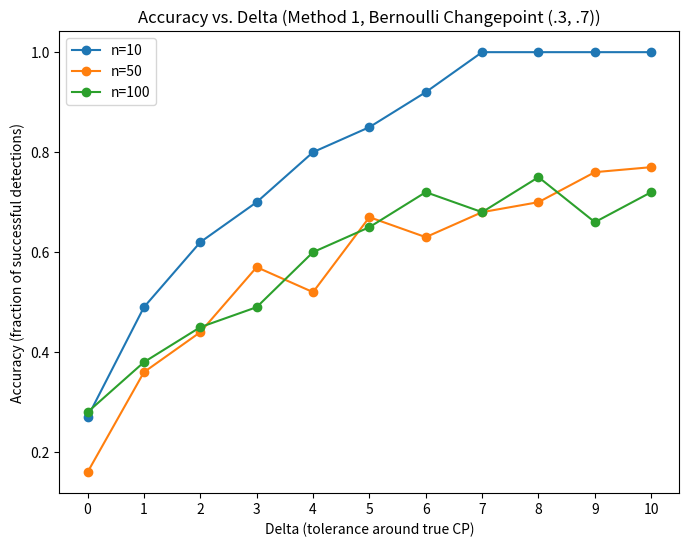

The script that saved this image:
import numpy as np
import matplotlib.pyplot as plt

def generate_bernoulli_data(n, p, q):
    """
    Generates a random 1D Bernoulli data sequence of length n,
    with one changepoint at a random location t_true.
    
    Before t_true => Bernoulli(p)
    After (and including) t_true => Bernoulli(q)

    Returns:
      data: 1D numpy array of 0/1
      t_true: the actual changepoint index in [1..n-1]
    """
    # Randomly choose a changepoint between 1 and n-1
    t_true = np.random.randint(1, n)  # so the CP can be anywhere from 1..n-1
    data = np.zeros(n, dtype=int)

    # Segment 1: from index 0 to t_true-1 => Bernoulli(p)
    data[:t_true] = np.random.rand(t_true) < p
    # Segment 2: from index t_true to n-1 => Bernoulli(q)
    data[t_true:] = np.random.rand(n - t_true) < q

    return data, t_true

def negative_log_likelihood_bernoulli(segment):
    """
    Computes the negative log-likelihood for a Bernoulli segment.
    The MLE of p is the average of the segment,
    and cost = - sum_{each sample} [ y_i log p_hat + (1 - y_i) log(1 - p_hat) ].

    segment: 1D array of 0/1
    Returns a float (NLL)
    """
    # Avoid length-0 segment
    length = len(segment)
    if length == 0:
        return 0.0  # or could treat as no cost
    
    # MLE for Bernoulli: p_hat = average of the segment
    p_hat = np.mean(segment)
    
    # Numerically stable approach:
    #  -> log(p_hat^k * (1-p_hat)^(length-k)) = k log(p_hat) + (length-k) log(1-p_hat)
    # Here, k = sum(segment).
    # If p_hat=0 or p_hat=1, we handle edge cases:
    if p_hat == 0.0:
        # All zeros => cost = sum_{i=1..length} -log(1-0)
        # which is 0 for each 0 => actually -log(1-0)=0? Not correct. Let's do a safer approach:
        # Actually if p_hat=0 => the cost is 0 for the zero observations, but INF if we had a 1
        # So let's do it more carefully:
        if np.sum(segment) == 0:
            return 0.0
        else:
            return np.inf
    if p_hat == 1.0:
        # All ones => cost = sum_{i=1..length} -log(1^1 * 0^0?) => check if there's a single 0 => cost=inf
        if np.sum(segment) == length:
            return 0.0
        else:
            return np.inf
    
    k = np.sum(segment)
    nll = - (k * np.log(p_hat) + (length - k) * np.log(1 - p_hat))
    return nll

def detect_single_changepoint_method1(data):
    """
    Detect a single changepoint by scanning all possible t = 1..(n-1).
    Return the t_hat that minimizes the total negative log-likelihood.
    """
    n = len(data)
    best_t = 0
    best_cost = np.inf

    # We'll scan t = 1..(n-1) and compute:
    # cost = nll(data[0..t-1]) + nll(data[t..n-1])
    # The t that yields the minimal cost is the estimate.
    for t in range(1, n):
        cost_left = negative_log_likelihood_bernoulli(data[:t])
        cost_right = negative_log_likelihood_bernoulli(data[t:])
        total_cost = cost_left + cost_right
        if total_cost < best_cost:
            best_cost = total_cost
            best_t = t

    return best_t

def run_experiment_method1(
    sample_sizes=[10, 50, 100], 
    p=0.3, 
    q=0.7, 
    max_delta=10, 
    iterations=100
):
    """
    For each n in sample_sizes:
      1) We vary delta from 0..max_delta
      2) For each delta, we generate 'iterations' random Bernoulli data 
         (with a random changepoint each time),
         run detect_single_changepoint_method1,
         check if detection is within delta => success or not.
      3) We store average success rate = (#successes) / iterations.
    We'll plot 3 lines (for each n), accuracy vs delta.
    """
    delta_values = range(0, max_delta+1)
    
    # We'll store results in a dict: results[n] = [acc_delta0, acc_delta1, ...]
    results = {}
    
    for n in sample_sizes:
        accuracy_list = []
        
        for delta in delta_values:
            success_count = 0
            
            for _ in range(iterations):
                data, t_true = generate_bernoulli_data(n, p, q)
                t_hat = detect_single_changepoint_method1(data)
                
                # check success
                if abs(t_hat - t_true) <= delta:
                    success_count += 1
            
            accuracy = success_count / iterations
            accuracy_list.append(accuracy)
        
        results[n] = accuracy_list
    
    # Now we plot
    plt.figure(figsize=(8,6))
    for n in sample_sizes:
        plt.plot(delta_values, results[n], marker='o', label=f"n={n}")
    
    plt.title("Accuracy vs. Delta (Method 1, Bernoulli Changepoint (.3, .7))")
    plt.xlabel("Delta (tolerance around true CP)")
    plt.ylabel("Accuracy (fraction of successful detections)")
    plt.legend()
    plt.xticks(range(max_delta + 1))  # Show all integer values from 0 to max_delta
    plt.show()
    
    # Print the values
    print("===== Accuracy values by delta =====")
    for n in sample_sizes:
        print(f"\nSample Size n={n}:")
        for d, acc in zip(delta_values, results[n]):
            print(f"  delta={d}, accuracy={acc:.3f}")
    
    return results

# --- Actually run the experiment (example usage) ---
if __name__ == "__main__":
    results_method1 = run_experiment_method1(
        sample_sizes=[10, 50, 100],
        p=0.3,
        q=0.7,
        max_delta=10,   # You can change this max
        iterations=100  # Increase if you want more stable estimates
    )
